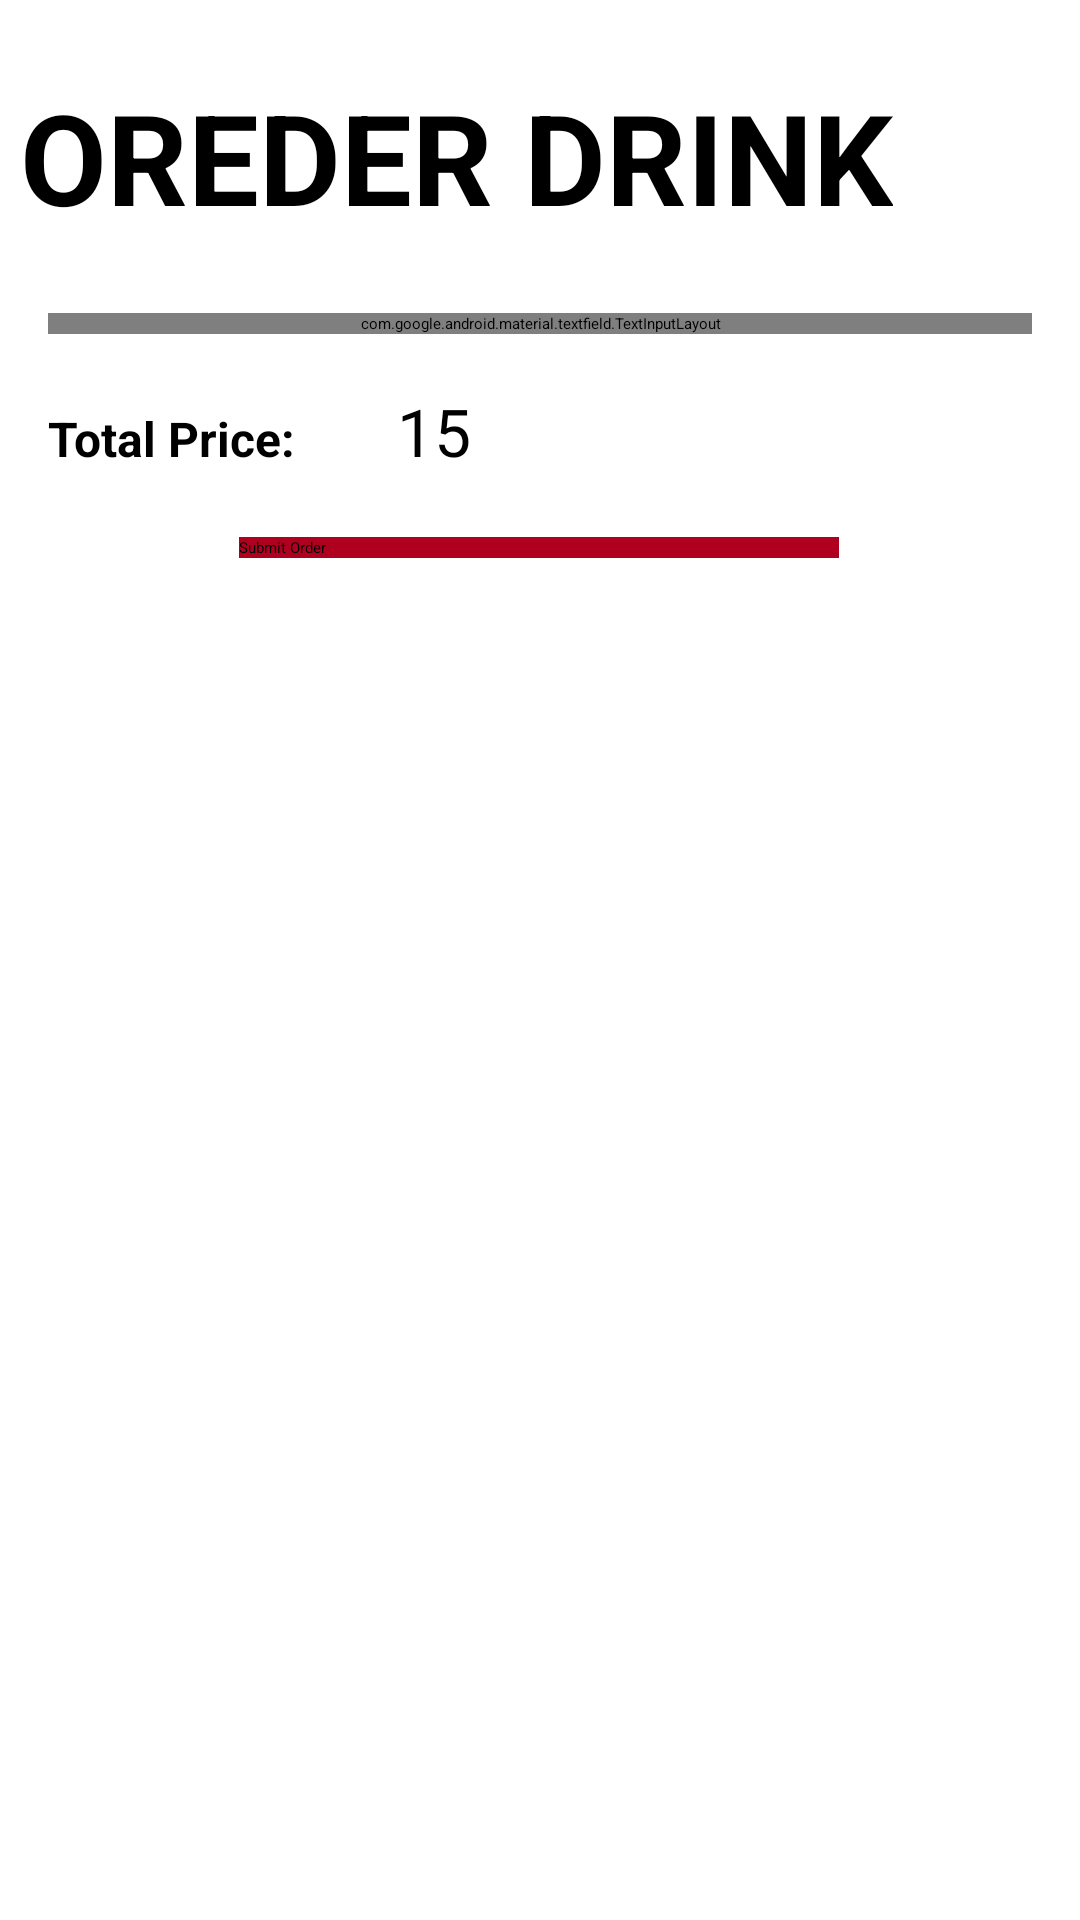

Here is an Android app screen rendered from its layout file. Give the layout XML and the strings, colors and styles it references.
<!-- AndroidManifest.xml: application theme Theme.DrinkApp -->
<!-- res/layout/activity_main.xml -->
<?xml version="1.0" encoding="utf-8"?>
<androidx.constraintlayout.widget.ConstraintLayout
    xmlns:android="http://schemas.android.com/apk/res/android"
    xmlns:app="http://schemas.android.com/apk/res-auto"
    xmlns:tools="http://schemas.android.com/tools"
    android:layout_width="match_parent"
    android:layout_height="match_parent"
    tools:context=".MainActivity">


    <TextView
        android:id="@+id/Header"
        android:layout_width="wrap_content"
        android:layout_height="wrap_content"
        android:layout_marginStart="16dp"
        android:layout_marginTop="24dp"
        android:text="OREDER DRINK"
        android:textSize="42sp"
        android:textStyle="bold"
        app:layout_constraintEnd_toStartOf="@+id/guideline"
        app:layout_constraintStart_toStartOf="parent"
        app:layout_constraintTop_toTopOf="parent" />

    <com.google.android.material.textfield.TextInputLayout
        android:id="@+id/textInputLayout"
        style="@style/Widget.MaterialComponents.TextInputLayout.OutlinedBox.Dense.ExposedDropdownMenu"
        android:layout_width="match_parent"
        android:layout_height="wrap_content"
        android:layout_marginStart="16dp"
        android:layout_marginTop="24dp"
        android:layout_marginEnd="16dp"
        android:hint="What is your favorite drink"
        app:layout_constraintEnd_toEndOf="parent"
        app:layout_constraintStart_toStartOf="parent"
        app:layout_constraintTop_toBottomOf="@+id/Header">

        <AutoCompleteTextView
            android:id="@+id/autoCompleteTextView"
            android:layout_width="match_parent"
            android:layout_height="wrap_content"
            android:layout_weight="1"
            android:inputType="none"
            android:padding="12dp"
            android:text="Orange Juice" />

    </com.google.android.material.textfield.TextInputLayout>

    <TextView
        android:id="@+id/textView4"
        android:layout_width="wrap_content"
        android:layout_height="wrap_content"
        android:layout_marginStart="16dp"
        android:layout_marginTop="24dp"
        android:text="Total Price:"
        android:textSize="16sp"
        android:textStyle="bold"
        app:layout_constraintStart_toStartOf="parent"
        app:layout_constraintTop_toBottomOf="@+id/textInputLayout" />

    <Button
        android:id="@+id/button"
        android:layout_width="200dp"
        android:layout_height="wrap_content"
        android:layout_marginTop="22dp"
        android:background="@color/design_default_color_error"
        android:text="Submit Order"
        app:layout_constraintEnd_toEndOf="parent"
        app:layout_constraintHorizontal_bias="0.497"
        app:layout_constraintStart_toStartOf="parent"
        app:layout_constraintTop_toBottomOf="@+id/textView4" />

    <androidx.constraintlayout.widget.Guideline
        android:id="@+id/guideline"
        android:layout_width="wrap_content"
        android:layout_height="wrap_content"
        android:orientation="vertical"
        app:layout_constraintGuide_percent="0.8" />

    <EditText
        android:id="@+id/prc"
        android:layout_width="50sp"
        android:layout_height="wrap_content"
        android:layout_marginStart="22dp"
        android:hint="15"
        android:inputType="none"
        android:enabled="false"
        android:padding="12dp"
        android:textSize="22sp"
        app:layout_constraintBaseline_toBaselineOf="@+id/textView4"
        app:layout_constraintStart_toEndOf="@+id/textView4" />

</androidx.constraintlayout.widget.ConstraintLayout>
<!-- resources referenced by this layout -->
<resources>
  <style name="Theme.DrinkApp" parent="Theme.MaterialComponents.DayNight.NoActionBar">
          
          <item name="colorPrimary">@color/purple_200</item>
          <item name="colorPrimaryVariant">@color/purple_700</item>
          <item name="colorOnPrimary">@color/black</item>
          
          <item name="colorSecondary">@color/teal_200</item>
          <item name="colorSecondaryVariant">@color/teal_200</item>
          <item name="colorOnSecondary">@color/black</item>
          
          <item name="android:statusBarColor">?attr/colorPrimaryVariant</item>
          
      </style>
  <!-- not gathered from this repository: default colours our renderer supplied (Android Studio template values) -->
  <color name="purple_200">#FFBB86FC</color>
  <color name="purple_700">#FF3700B3</color>
  <color name="teal_200">#FF03DAC5</color>
  <color name="black">#FF000000</color>
</resources>
